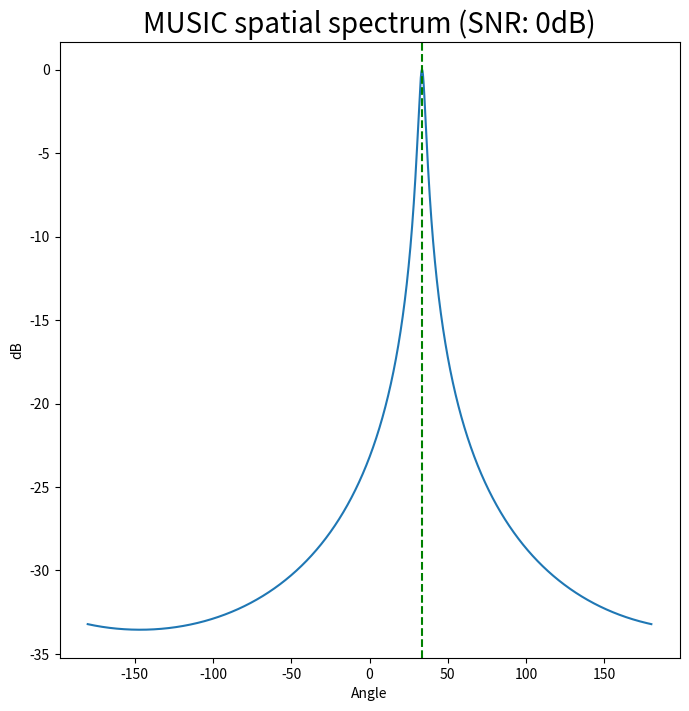
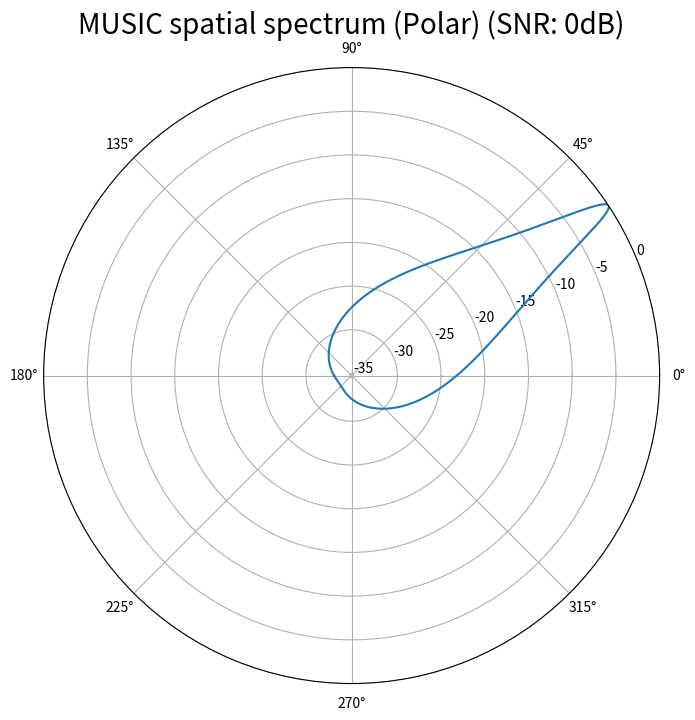
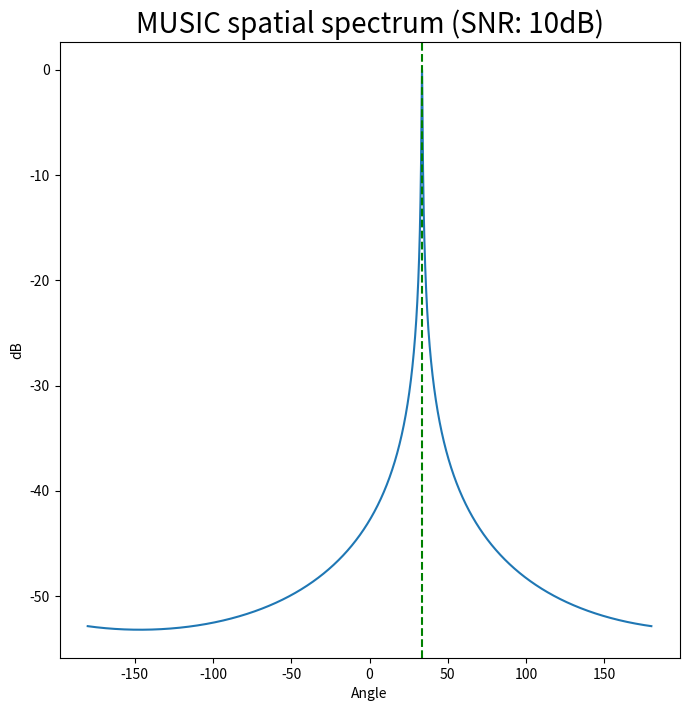
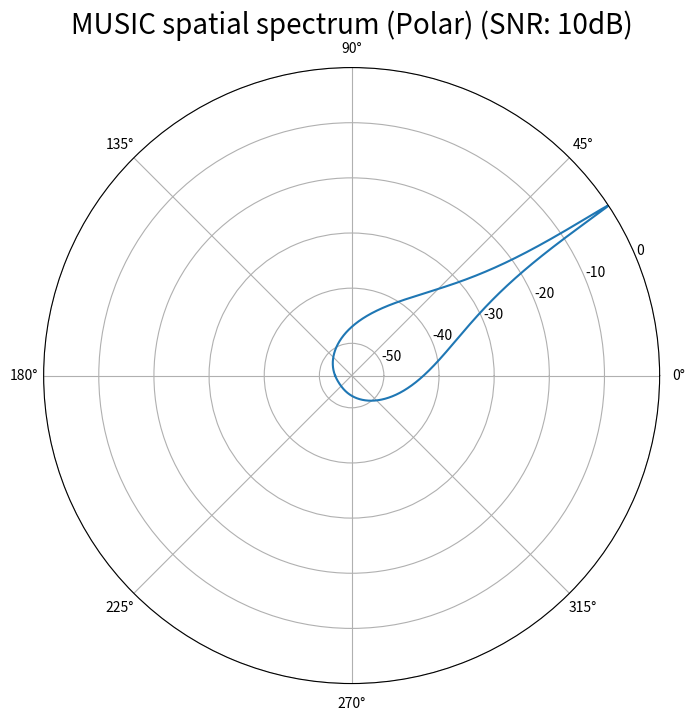
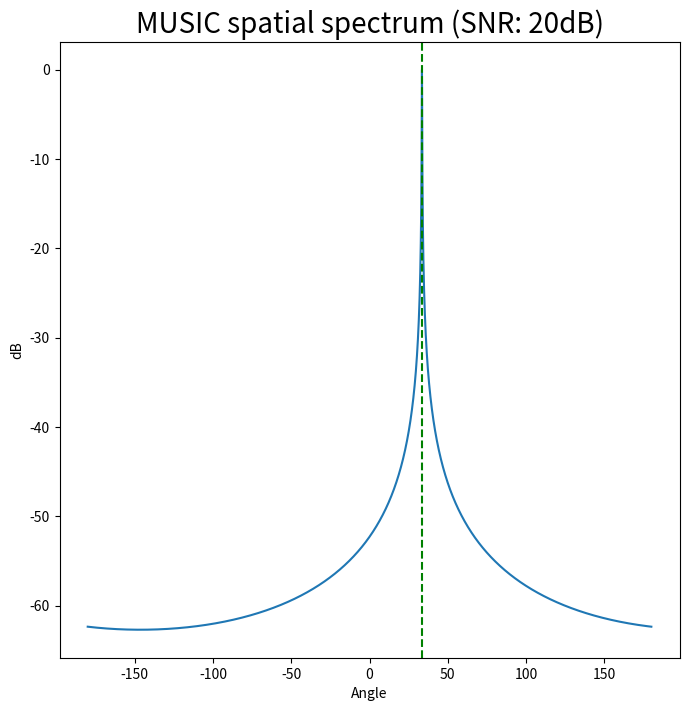
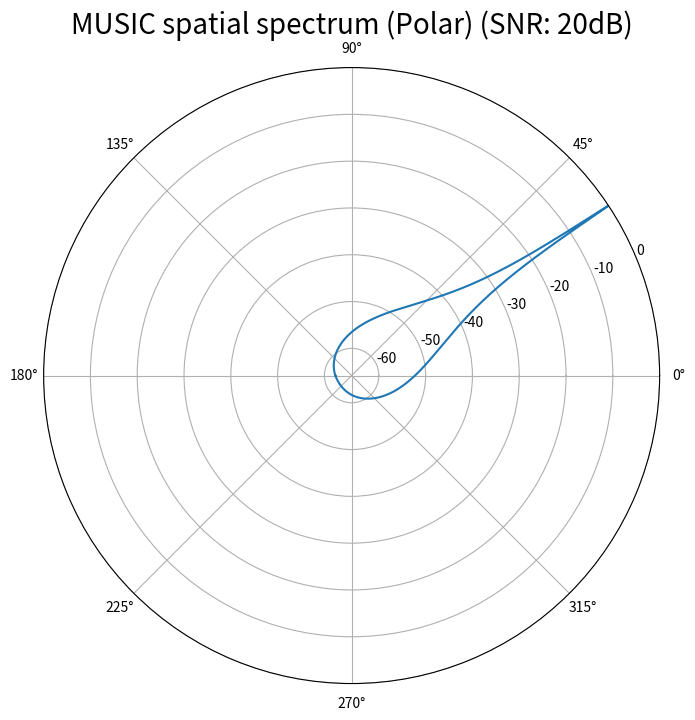

Reproduce these figures in Python, in order.
import numpy as np
import matplotlib.pyplot as plt
import datetime
import scipy.signal as signal

pi = np.pi
sin = np.sin
cos = np.cos

# 参数设置
N = 6  # 阵元个数

# SOURCES_theta_angle = np.random.randint(-180, 180, 3) # 来波方向(角度) np.random.randint(1, 3)
SOURCES_theta_angle = np.array([33.48]) # 来波方向(角度) np.random.randint(1, 3)
print('声源方向：', SOURCES_theta_angle)
SOURCES_theta = SOURCES_theta_angle * pi / 180  # 来波方向(弧度)

M = len(SOURCES_theta)  # 信源个数

# SNR = 200  # 信号信噪比dB
K = 48000 # 总采样点
radius = 0.04  # 圆阵半径
f = 500  # 信号源频率
c = 340  # 声速
num = 14400 # 角度采样点

for SNR in [0, 10, 20]:
    # 阵列配置
    print('SNR:', SNR)
    MICS_theta_angle = np.linspace(0, 360, N, endpoint=False, dtype=np.float64) # 均匀圆阵麦克风方向(角度)
    # MICS_theta_angle = np.arange(0, 360, ) # 麦克风方向(角度)
    print('麦克风方向：', MICS_theta_angle)
    MICS_theta = MICS_theta_angle * pi / 180  # 麦克风方向(弧度)

    # 矩阵扩张 N * M
    SOURCES_theta_array = np.tile(SOURCES_theta, (N, 1))
    # print(SOURCES_theta_array)
    MICS_theta_array = np.tile(MICS_theta.reshape(len(MICS_theta), 1), M)
    # print(MICS_theta_array.shape)

    A = np.exp(1j * 2 * pi * (f / c) * radius * cos(SOURCES_theta_array - MICS_theta_array))  # 接收信号方向向量 (f / c = 1 / lamda) 通过频域加权实现时域延迟
    # print(A.shape)

    # 生成信号
    S = np.random.randn(M, 48000)  # 阵列接收到来自声源的信号
    t = np.linspace(0, 1, 48000)  # 时间序列
    S[0] = np.sin(2 * pi * f * t)  # 第一个声源的信号为正弦波
    K = S.shape[1]  # 信号长度

    X = A @ S  # 最终接收信号，是带有方向向量的信号

    # 在信号中添加高斯噪声
    X1 = X + np.random.normal(0, 20**(-SNR/20), X.shape)

    # t = datetime.datetime.now()

    # 协方差矩阵
    Rx = (X1 @ X1.conj().T) / K

    # 特征值分解
    D, Ev = np.linalg.eig(Rx)
    # EVA = np.sort(np.abs(D))[::-1]  # 将特征值排序
    EV = Ev[:, np.argsort(np.abs(D))[::-1]]  # 对应特征矢量排序

    # 噪声子空间
    En = EV[:, M:N] # N, N-M
    # print(En.shape)

    # 计算MUSIC谱
    p_music = np.zeros(num)
    angles = np.linspace(-180, 180, num)  # This includes the endpoint, so the angles will be from -180 to 180 inclusive

    for i, angle in enumerate(angles):
        theta_m = angle * np.pi / 180
        a = np.exp(1j * 2 * pi * (f / c) * radius * cos(theta_m - MICS_theta))
        p_music[i] = 1 / np.abs(a.conj().T @ En @ En.conj().T @ a)

    # print('运算时间：', datetime.datetime.now() - t)

    # 归一化,分贝处理
    p_music_db = 10 * np.log10(p_music / np.max(p_music))

    # 绘制空间谱
    plt.figure(figsize=(8, 8))
    plt.plot(angles, p_music_db)
    plt.xlabel('Angle')
    plt.ylabel('dB')
    # 标注SOURCES_theta_angle中的坐标线
    for u in SOURCES_theta_angle:
        plt.axvline(x = u, color='g', linestyle='--')
    # plt.title('MUSIC spatial spectrum (Frequency: {}Hz)'.format(f), fontsize=20)
    plt.title('MUSIC spatial spectrum (SNR: {}dB)'.format(SNR), fontsize=20)
    plt.show()

    plt.figure(figsize=(8, 8))
    ax = plt.subplot(111, projection='polar')  # 设置子图为极坐标形式
    ax.plot(np.deg2rad(angles), p_music_db.real)  # 将角度转换为弧度并绘制极坐标图
    ax.set_title('MUSIC spatial spectrum (Polar) (Frequency: {}Hz)'.format(f), fontsize=20)
    ax.set_title('MUSIC spatial spectrum (Polar) (SNR: {}dB)'.format(SNR), fontsize=20)    
    plt.show()

    max_index = np.argsort(p_music_db.real)[-M:]
    print('最大值对应角度：', angles[max_index]+360)
    print('相对误差：', np.abs(360 +angles[max_index] - SOURCES_theta_angle)/360)

plt.show()